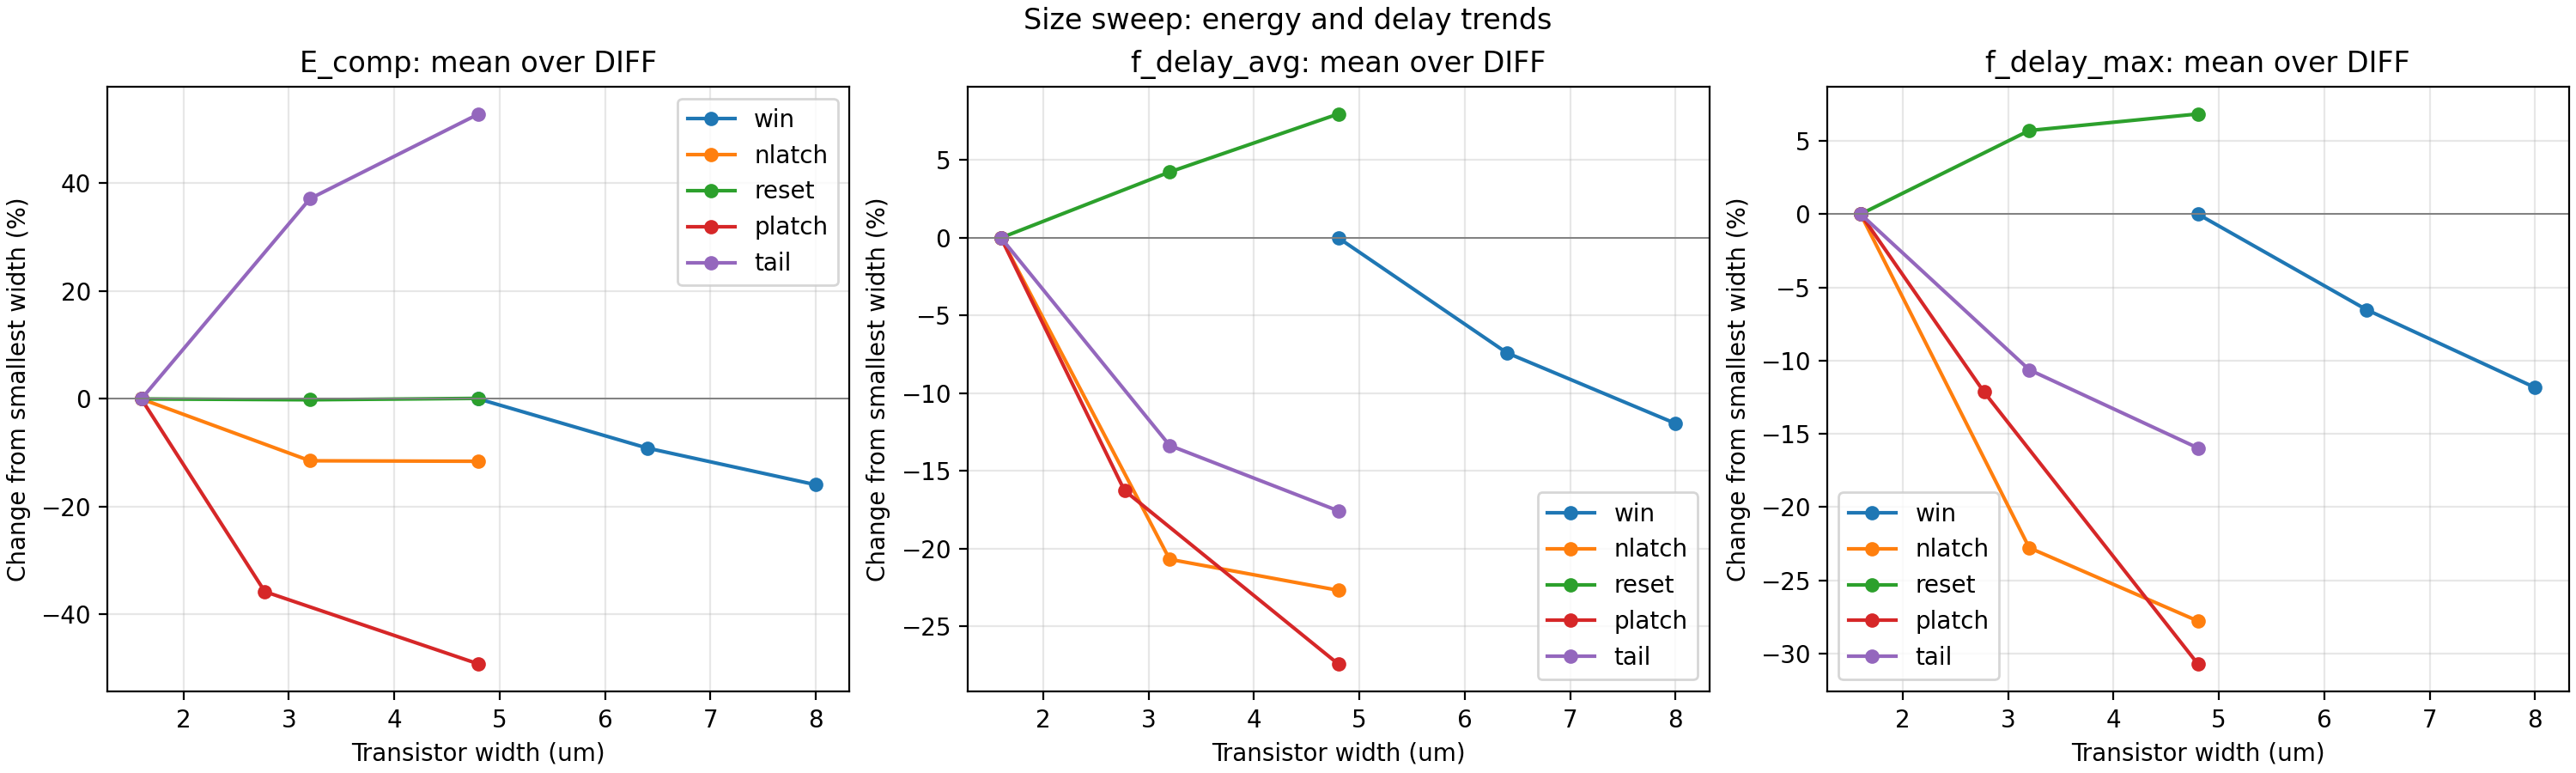

Values plotted in this chart, from the file beside it:
device, width_min_um, width_max_um, E_comp_mean_over_diff_change_pct, E_comp_mean_over_diff_direction, f_delay_avg_mean_over_diff_change_pct, f_delay_avg_mean_over_diff_direction, f_delay_max_mean_over_diff_change_pct, f_delay_max_mean_over_diff_direction, f_delay_max_peak_over_diff_change_pct, f_delay_max_peak_over_diff_direction
win, 4.8, 8.0, -15.93, decreases, -11.94, decreases, -11.84, decreases, 3.887, nonmonotonic
nlatch, 1.6, 4.8, -11.57, decreases, -22.67, decreases, -27.77, decreases, -40.88, decreases
reset, 1.6, 4.8, 0.1047, nonmonotonic, 7.967, increases, 6.834, increases, 6.283, nonmonotonic
platch, 1.6, 4.8, -49.19, decreases, -27.42, decreases, -30.7, decreases, -38.6, decreases
tail, 1.6, 4.8, 52.88, increases, -17.56, decreases, -15.96, decreases, -27.29, decreases
